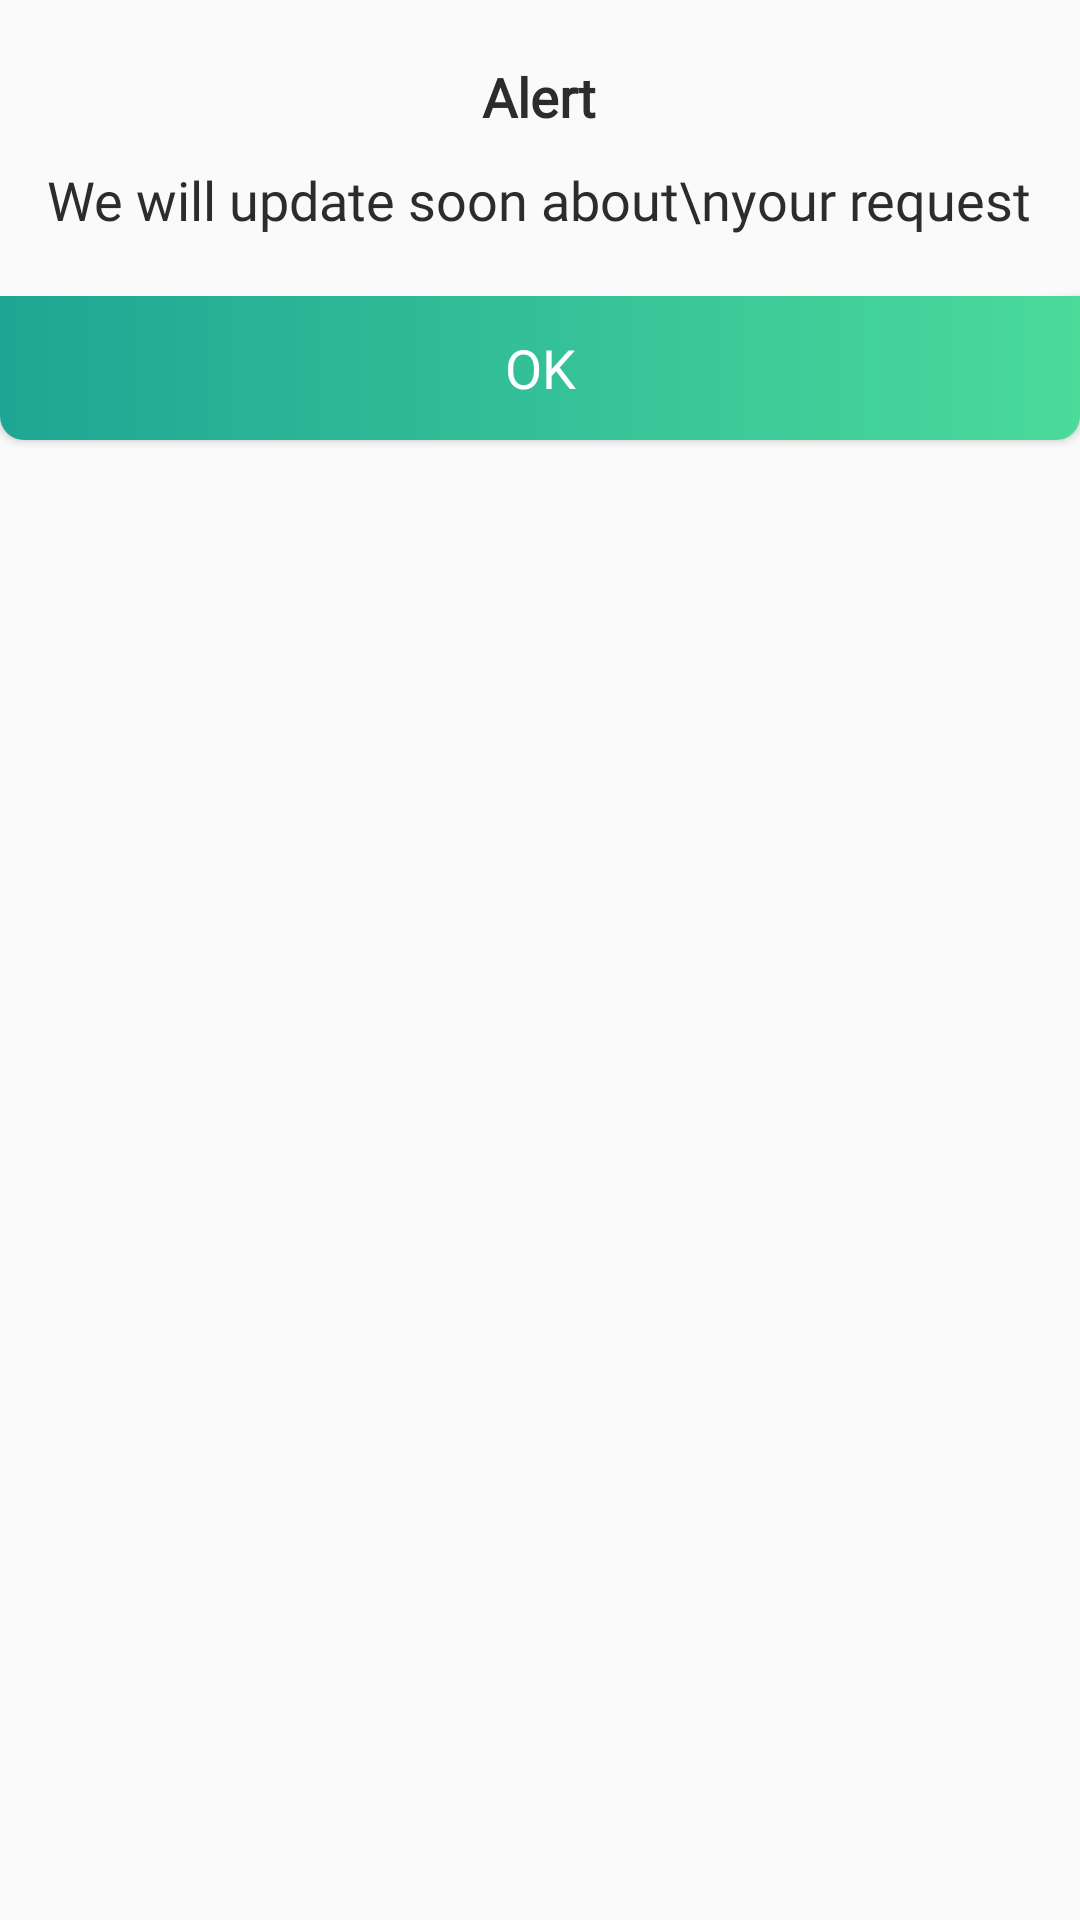

Write the Android layout XML for this screen, with the resource values it uses.
<!-- AndroidManifest.xml: application theme AppTheme -->
<!-- res/layout/update_soon_dialog.xml -->
<?xml version="1.0" encoding="utf-8"?>
<LinearLayout
    xmlns:android="http://schemas.android.com/apk/res/android"
    android:layout_width="match_parent"
    android:paddingTop="20dp"
    android:layout_margin="20dp"
    android:background="@drawable/rounded_corners_bg"
    android:layout_height="wrap_content"
    android:orientation="vertical">

    <TextView
        android:layout_width="wrap_content"
        android:layout_height="wrap_content"
        android:textAppearance="@style/TextAppearance.AppCompat.Medium"
        android:fontFamily="@font/poppins_medium"
        android:textColor="@color/colorBlack"
        android:text="Alert"
        android:textStyle="bold"
        android:layout_gravity="center_horizontal"/>

    <TextView
        android:layout_width="wrap_content"
        android:layout_height="wrap_content"
        android:layout_gravity="center_horizontal"
        android:layout_marginTop="10dp"
        android:textColor="@color/colorBlack"
        android:textAppearance="@style/TextAppearance.AppCompat.Medium"
        android:fontFamily="@font/poppins_regular"
        android:gravity="center"
        android:text="We will update soon about\nyour request"/>

    <Button
        android:id="@+id/btn_ok"
        android:layout_width="match_parent"
        android:layout_marginTop="20dp"
        android:layout_height="wrap_content"
        android:textColor="#ffffff"
        android:textAppearance="@style/TextAppearance.AppCompat.Medium"
        android:text="OK"
        android:fontFamily="@font/poppins_medium"
        android:background="@drawable/gradient_horizontal_bg"/>

</LinearLayout>
<!-- resources referenced by this layout -->
<resources>
  <color name="colorBlack">#2c2c2c</color>
  <!-- drawable gradient_horizontal_bg (drawable) -->
  <?xml version="1.0" encoding="utf-8"?>
  <shape xmlns:android="http://schemas.android.com/apk/res/android"
      android:shape="rectangle">
  
      <corners
          android:bottomLeftRadius="8dp"
          android:bottomRightRadius="8dp"/>
  
      <gradient
          android:angle="0"
          android:startColor="@color/colorPrimaryDark"
          android:endColor="@color/colorPrimary"/>
  
  </shape>
  <style name="AppTheme" parent="Theme.AppCompat.Light.NoActionBar">
          
          <item name="colorPrimary">@color/colorPrimary</item>
          <item name="colorPrimaryDark">@color/colorPrimaryDark</item>
          <item name="colorAccent">@color/colorAccent</item>
      </style>
  <color name="colorPrimaryDark">#1ea694</color>
  <color name="colorPrimary">#4adb9b</color>
  <color name="colorAccent">#7f7f7f</color>
</resources>
